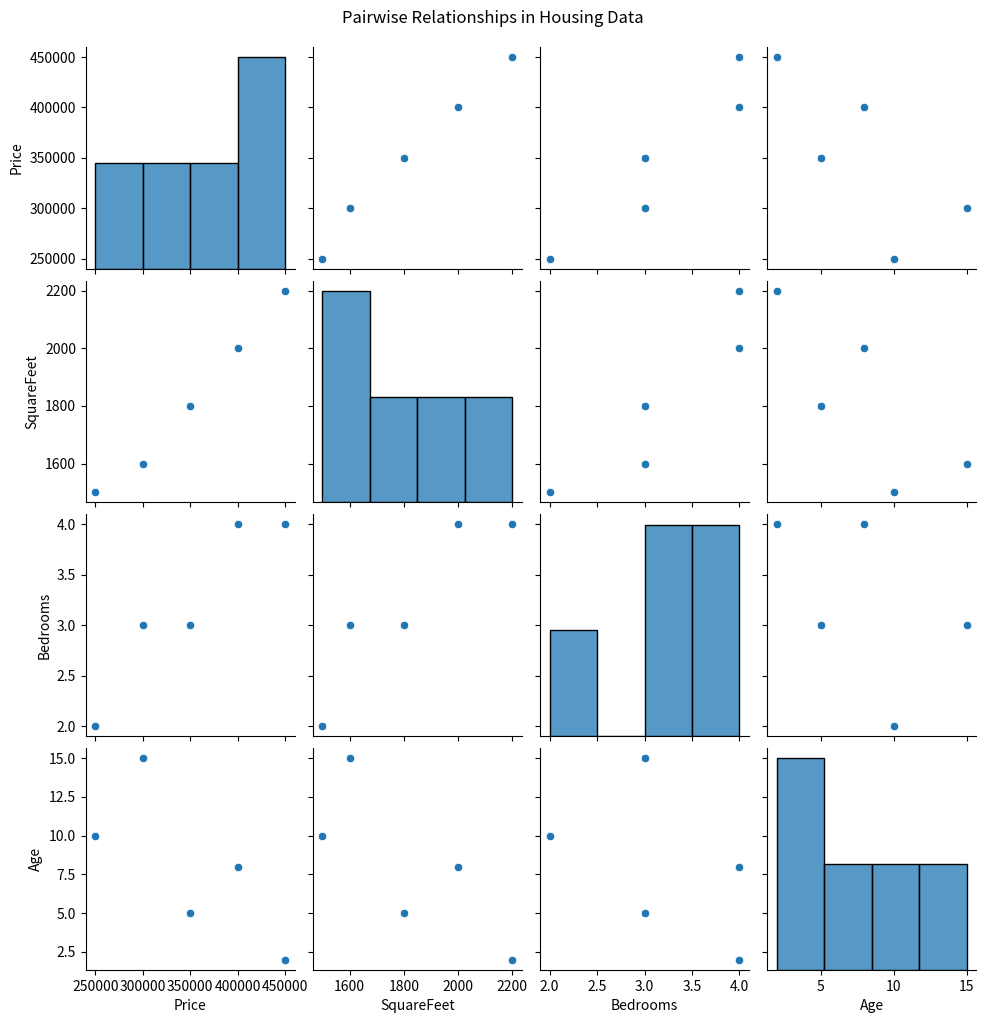

This chart was generated by the following Python code:
import pandas as pd
import seaborn as sns
import matplotlib.pyplot as plt

# Sample housing data
data = {
    'Price': [250000, 350000, 450000, 300000, 400000],
    'SquareFeet': [1500, 1800, 2200, 1600, 2000],
    'Bedrooms': [2, 3, 4, 3, 4],
    'Age': [10, 5, 2, 15, 8]
}
df = pd.DataFrame(data)

# Generate pairplot
sns.pairplot(df[['Price', 'SquareFeet', 'Bedrooms', 'Age']])
plt.suptitle('Pairwise Relationships in Housing Data', y=1.02)
plt.show()